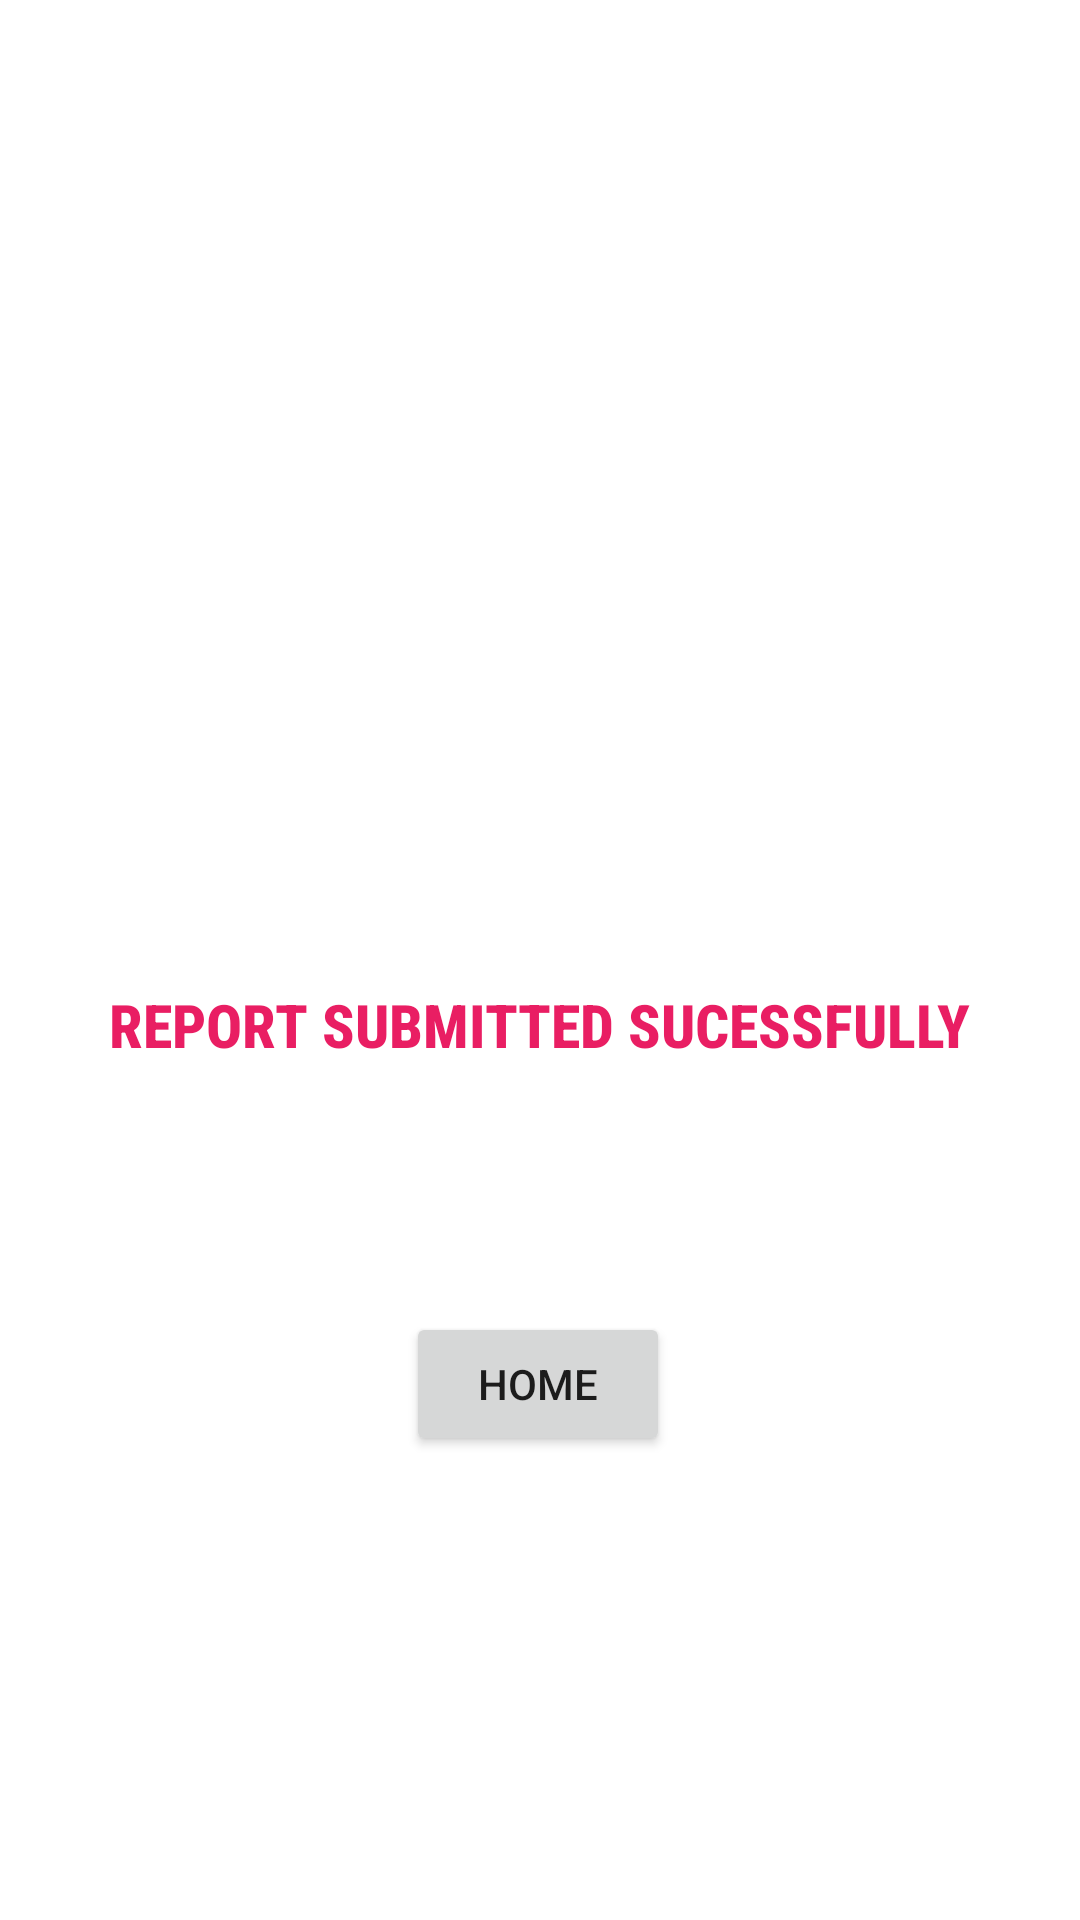

Layout XML and referenced resources for this Android screen:
<!-- AndroidManifest.xml: application theme Theme.Nirbhay -->
<!-- res/layout/activity_done.xml -->
<?xml version="1.0" encoding="utf-8"?>
<androidx.constraintlayout.widget.ConstraintLayout xmlns:android="http://schemas.android.com/apk/res/android"
    xmlns:app="http://schemas.android.com/apk/res-auto"
    xmlns:tools="http://schemas.android.com/tools"
    android:layout_width="match_parent"
    android:layout_height="match_parent"
    android:background="@color/white"
    tools:context=".Done">

    <ImageView
        android:id="@+id/imageView23"
        android:layout_width="281dp"
        android:layout_height="182dp"
        app:layout_constraintBottom_toBottomOf="parent"
        app:layout_constraintEnd_toEndOf="parent"
        app:layout_constraintHorizontal_bias="0.58"
        app:layout_constraintStart_toStartOf="parent"
        app:layout_constraintTop_toTopOf="parent"
        app:layout_constraintVertical_bias="0.298"
        app:srcCompat="@drawable/ic_done" />

    <TextView
        android:id="@+id/textView23"
        android:layout_width="wrap_content"
        android:layout_height="wrap_content"
        android:fontFamily="sans-serif-condensed-medium"
        android:text="report submitted sucessfully"
        android:textAllCaps="true"
        android:textColor="#E91E63"
        android:textSize="20sp"
        android:textStyle="bold"
        app:layout_constraintBottom_toBottomOf="parent"
        app:layout_constraintEnd_toEndOf="parent"
        app:layout_constraintHorizontal_bias="0.498"
        app:layout_constraintStart_toStartOf="parent"
        app:layout_constraintTop_toTopOf="parent"
        app:layout_constraintVertical_bias="0.535" />

    <Button
        android:id="@+id/buttonhome"
        android:layout_width="wrap_content"
        android:layout_height="wrap_content"
        android:text="Home"
        app:layout_constraintBottom_toBottomOf="parent"
        app:layout_constraintEnd_toEndOf="parent"
        app:layout_constraintHorizontal_bias="0.498"
        app:layout_constraintStart_toStartOf="parent"
        app:layout_constraintTop_toTopOf="parent"
        app:layout_constraintVertical_bias="0.739" />
</androidx.constraintlayout.widget.ConstraintLayout>
<!-- resources referenced by this layout -->
<resources>
  <color name="white">#FFFFFFFF</color>
  <style name="Theme.Nirbhay" parent="Theme.MaterialComponents.DayNight.NoActionBar">
          
          <item name="colorPrimary">@color/purple_500</item>
          <item name="colorPrimaryVariant">@color/purple_700</item>
          <item name="colorOnPrimary">@color/white</item>
          
          <item name="colorSecondary">@color/teal_200</item>
          <item name="colorSecondaryVariant">@color/teal_700</item>
          <item name="colorOnSecondary">@color/black</item>
          
          <item name="android:statusBarColor">?attr/colorPrimaryVariant</item>
          
      </style>
  <color name="purple_500">#FF6200EE</color>
  <color name="purple_700">#FF3700B3</color>
  <color name="teal_200">#FF03DAC5</color>
  <color name="teal_700">#FF018786</color>
  <color name="black">#FF000000</color>
</resources>
